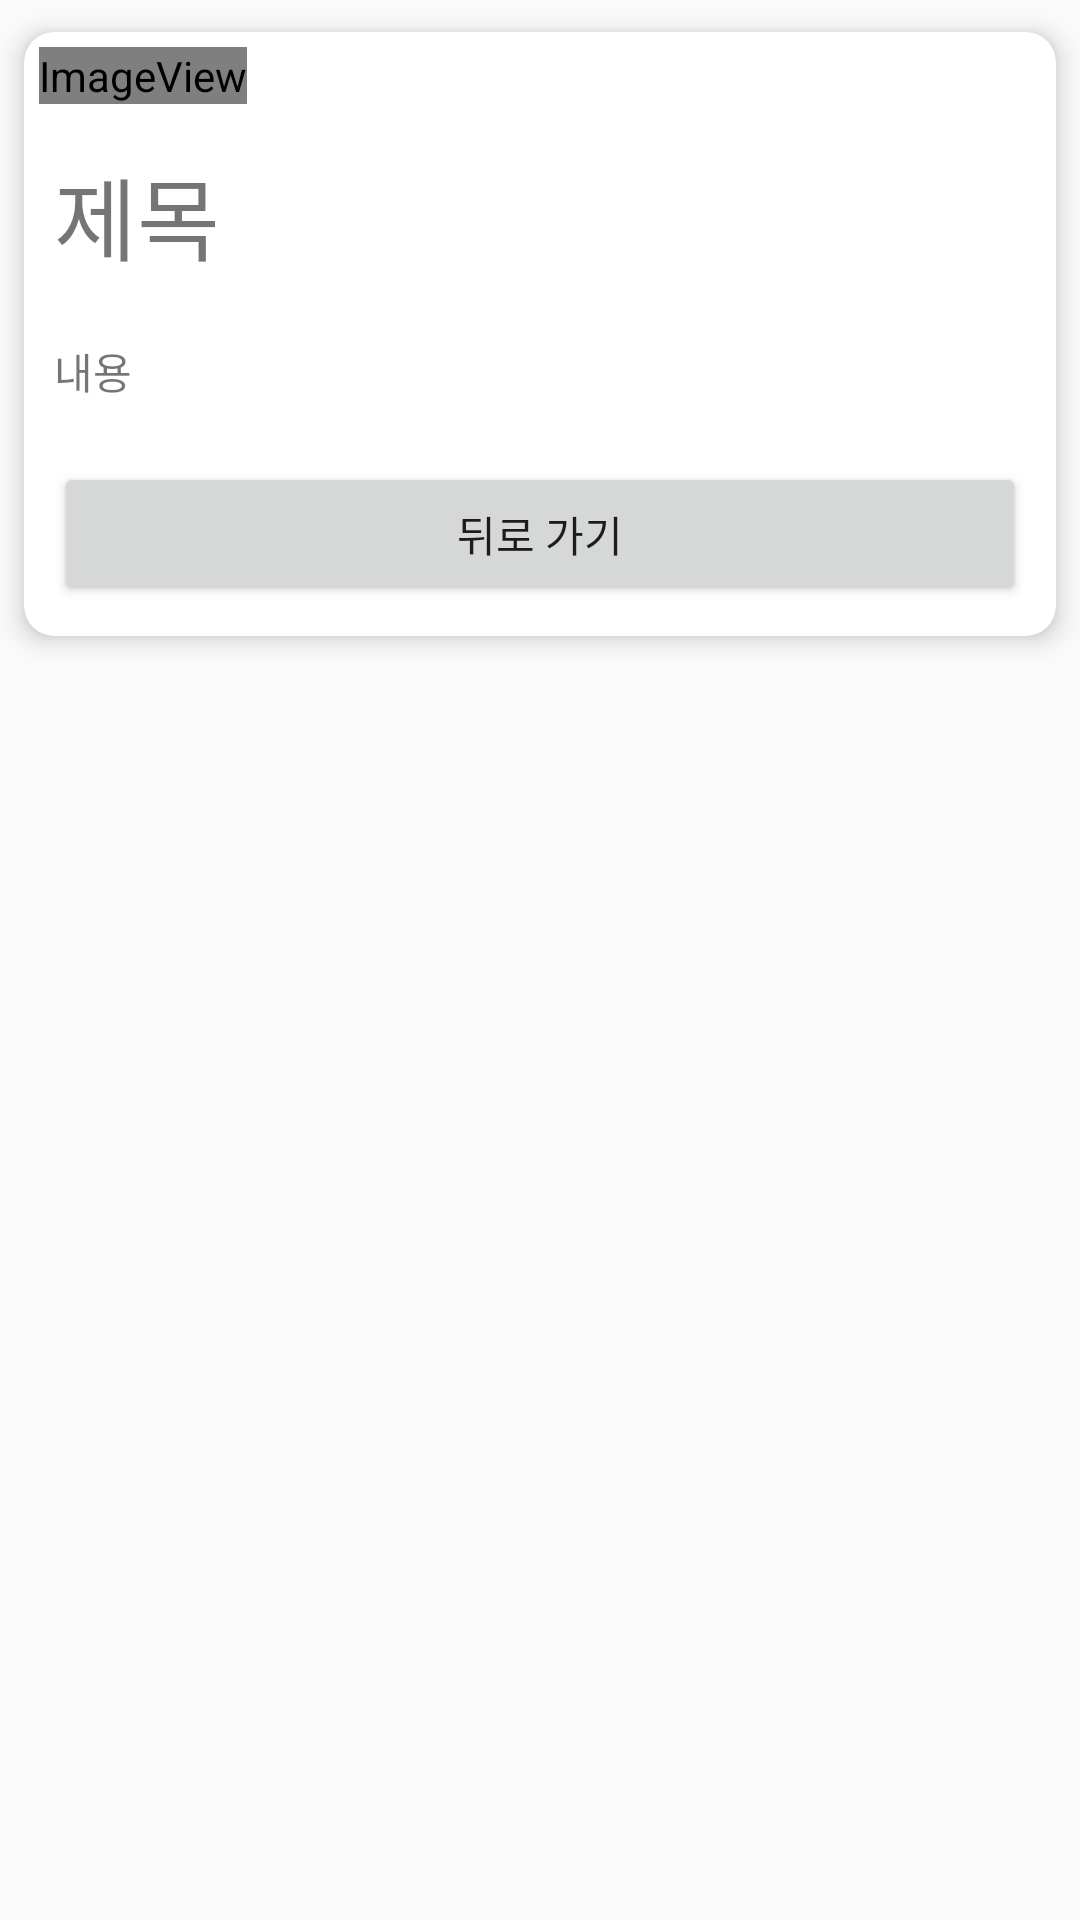

This screen was rendered from an Android layout file. Write that file and the resources it references.
<!-- AndroidManifest.xml: application theme AppTheme -->
<!-- res/layout/activity_view_post.xml -->
<?xml version="1.0" encoding="utf-8"?>
<LinearLayout xmlns:android="http://schemas.android.com/apk/res/android"
    xmlns:app="http://schemas.android.com/apk/res-auto"
    android:layout_width="match_parent"
    android:layout_height="wrap_content"
    android:orientation="vertical">

    <androidx.cardview.widget.CardView
        android:layout_width="match_parent"
        android:layout_height="wrap_content"
        app:cardBackgroundColor="#FFFFFF"
        app:cardCornerRadius="10dp"
        app:cardElevation="5dp"
        app:cardUseCompatPadding="true">

        <LinearLayout
            android:layout_width="match_parent"
            android:layout_height="match_parent"
            android:orientation="vertical">

            <ImageView
                android:id="@+id/image"
                android:layout_width="wrap_content"
                android:layout_height="wrap_content"
                android:layout_margin="5dp"
                android:layout_weight="0"
                app:srcCompat="@android:drawable/sym_def_app_icon" />

            <TextView
                android:id="@+id/title"
                android:layout_width="match_parent"
                android:layout_height="wrap_content"
                android:layout_margin="10dp"
                android:text="제목"
                android:textSize="30sp" />

            <TextView
                android:id="@+id/content"
                android:layout_width="match_parent"
                android:layout_height="wrap_content"
                android:layout_margin="10dp"
                android:layout_weight="0"
                android:text="내용"
                android:textSize="14sp" />

            <Button
                android:id="@+id/backButton"
                android:layout_width="match_parent"
                android:layout_height="wrap_content"
                android:layout_margin="10dp"
                android:layout_weight="0"
                android:text="뒤로 가기" />
        </LinearLayout>

    </androidx.cardview.widget.CardView>

</LinearLayout>
<!-- resources referenced by this layout -->
<resources>
  <style name="AppTheme" parent="Theme.AppCompat.Light.DarkActionBar">
          
          <item name="colorPrimary">@color/colorPrimary</item>
          <item name="colorPrimaryDark">@color/colorPrimaryDark</item>
          <item name="colorAccent">@color/colorAccent</item>
      </style>
  <!-- not gathered from this repository: default colours our renderer supplied (Android Studio template values) -->
  <color name="colorPrimary">#FF6200EE</color>
  <color name="colorPrimaryDark">#FF3700B3</color>
  <color name="colorAccent">#FF03DAC5</color>
</resources>
